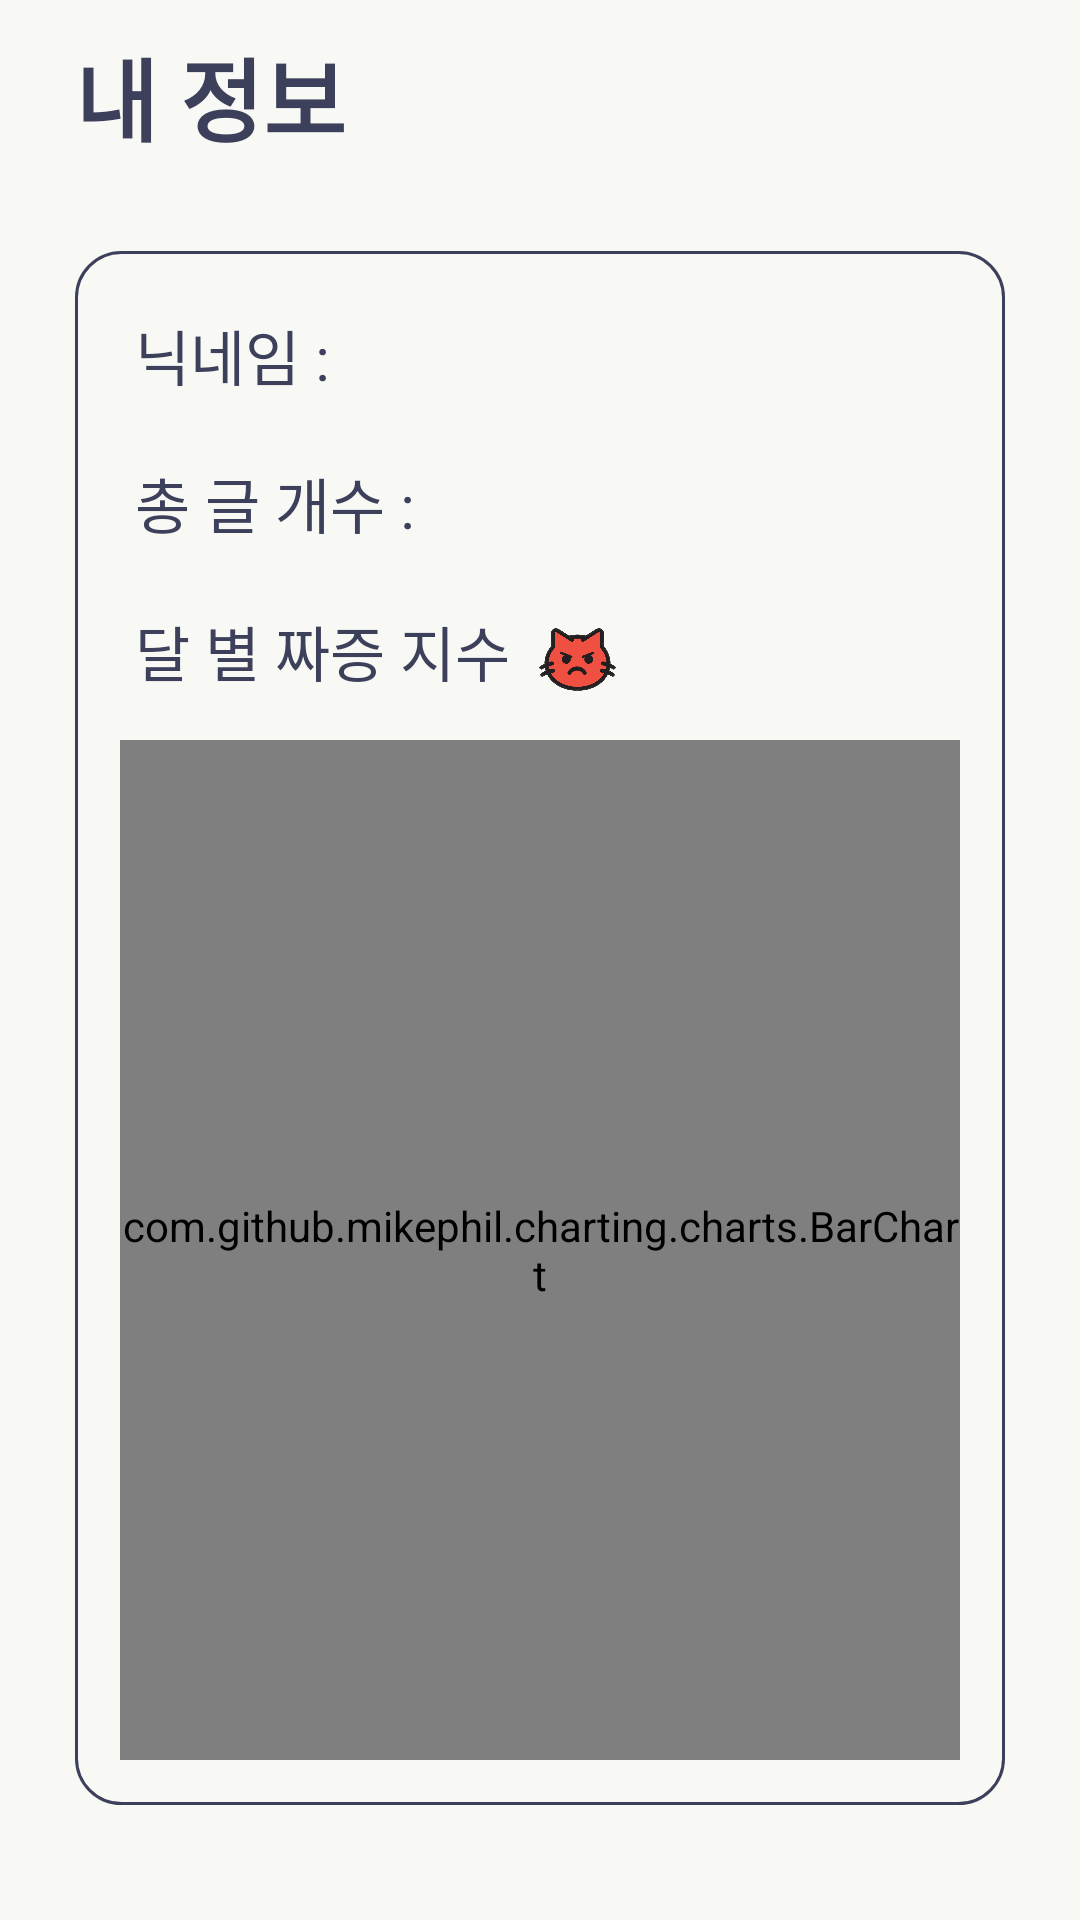

Android layout source for this screen:
<!-- AndroidManifest.xml: application theme Theme.Angry_Diary -->
<!-- res/layout/fragment_mypage.xml -->
<?xml version="1.0" encoding="utf-8"?>
<androidx.drawerlayout.widget.DrawerLayout xmlns:android="http://schemas.android.com/apk/res/android"
    xmlns:app="http://schemas.android.com/apk/res-auto"
    xmlns:tools="http://schemas.android.com/tools"
    android:id="@+id/drawer_layout"
    android:layout_width="match_parent"
    android:layout_height="match_parent"
    tools:openDrawer="end">

    <androidx.constraintlayout.widget.ConstraintLayout
        android:layout_width="match_parent"
        android:layout_height="match_parent"
        tools:context=".ui.home.MainActivity">

        <TextView
            android:id="@+id/myInfo"
            android:layout_width="wrap_content"
            android:layout_height="wrap_content"
            android:layout_marginStart="25dp"
            android:layout_marginTop="10dp"
            android:text="@string/myinfo"
            android:textColor="@color/darkBlue"
            android:textSize="30sp"
            android:textStyle="bold"
            app:layout_constraintStart_toStartOf="parent"
            app:layout_constraintTop_toTopOf="parent" />


        <ImageView
            android:id="@+id/drawer_button"
            android:layout_width="40dp"
            android:layout_height="40dp"
            android:layout_marginEnd="25dp"
            android:src="@drawable/icon_menu"
            app:layout_constraintBottom_toBottomOf="@id/myInfo"
            app:layout_constraintEnd_toEndOf="parent"
            app:layout_constraintTop_toTopOf="@id/myInfo" />


        <androidx.constraintlayout.widget.ConstraintLayout
            android:id="@+id/layout"
            android:layout_width="match_parent"
            android:layout_height="0dp"
            android:layout_marginStart="25dp"
            android:layout_marginTop="30dp"
            android:layout_marginEnd="25dp"
            android:background="@drawable/all_round_corner_darkblue"
            app:layout_constraintStart_toStartOf="@id/myInfo"
            app:layout_constraintTop_toBottomOf="@id/myInfo">

            <TextView
                android:id="@+id/name"
                android:layout_width="wrap_content"
                android:layout_height="wrap_content"
                android:layout_margin="20dp"
                android:text="@string/name"
                android:textColor="@color/darkBlue"
                android:textSize="20sp"
                app:layout_constraintStart_toStartOf="parent"
                app:layout_constraintTop_toTopOf="parent" />

            <TextView
                android:id="@+id/username_tv"
                android:layout_width="wrap_content"
                android:layout_height="wrap_content"
                android:layout_marginStart="10dp"
                android:text=""
                android:textColor="@color/darkBlue"
                android:textSize="20sp"
                app:layout_constraintStart_toEndOf="@id/name"
                app:layout_constraintTop_toTopOf="@id/name" />

            <TextView
                android:id="@+id/cnt"
                android:layout_width="wrap_content"
                android:layout_height="wrap_content"
                android:layout_margin="20dp"
                android:text="@string/cnt"
                android:textColor="@color/darkBlue"
                android:textSize="20sp"
                app:layout_constraintStart_toStartOf="parent"
                app:layout_constraintTop_toBottomOf="@id/name" />

            <TextView
                android:id="@+id/usercount_tv"
                android:layout_width="wrap_content"
                android:layout_height="wrap_content"
                android:layout_marginStart="10dp"
                android:text=""
                android:textColor="@color/darkBlue"
                android:textSize="20sp"
                app:layout_constraintStart_toEndOf="@id/cnt"
                app:layout_constraintTop_toTopOf="@id/cnt" />

            <TextView
                android:id="@+id/angry"
                android:layout_width="wrap_content"
                android:layout_height="wrap_content"
                android:layout_margin="20dp"
                android:text="@string/monthangry"
                android:textColor="@color/darkBlue"
                android:textSize="20sp"
                app:layout_constraintStart_toStartOf="parent"
                app:layout_constraintTop_toBottomOf="@id/cnt" />

            <androidx.appcompat.widget.AppCompatImageView
                android:layout_width="35dp"
                android:layout_height="35dp"
                android:layout_marginStart="5dp"
                android:src="@drawable/icon_angry_cat"
                app:layout_constraintStart_toEndOf="@+id/angry"
                app:layout_constraintTop_toTopOf="@id/angry" />

            <com.github.mikephil.charting.charts.BarChart
                android:id="@+id/chart"
                android:layout_width="match_parent"
                android:layout_height="340dp"
                android:layout_margin="15dp"
                app:layout_constraintBottom_toBottomOf="parent"
                app:layout_constraintTop_toBottomOf="@id/angry" />


        </androidx.constraintlayout.widget.ConstraintLayout>

    </androidx.constraintlayout.widget.ConstraintLayout>

    <com.google.android.material.navigation.NavigationView
        android:id="@+id/nav_view"
        android:layout_width="wrap_content"
        android:layout_height="match_parent"
        android:layout_gravity="end"
        android:backgroundTint="@color/redWhite"
        app:headerLayout="@layout/item_drawer_header"
        app:menu="@menu/drawer_menu" />

</androidx.drawerlayout.widget.DrawerLayout>
<!-- res/layout/item_drawer_header.xml (included above) -->
<?xml version="1.0" encoding="utf-8"?>
<androidx.constraintlayout.widget.ConstraintLayout xmlns:android="http://schemas.android.com/apk/res/android"
    xmlns:app="http://schemas.android.com/apk/res-auto"
    android:layout_width="match_parent"
    android:layout_height="wrap_content"
    android:background="@color/littleGreen"
    android:padding="20dp">


    <androidx.appcompat.widget.AppCompatImageView
        android:id="@+id/setting"
        android:layout_width="60dp"
        android:layout_height="60dp"
        android:layout_margin="10dp"
        android:src="@drawable/setting_icon"
        app:layout_constraintStart_toStartOf="parent"
        app:layout_constraintTop_toTopOf="parent" />

    <TextView
        android:layout_width="wrap_content"
        android:layout_height="wrap_content"
        android:layout_marginStart="25dp"
        android:text="@string/setting"
        android:textColor="@color/black"
        android:textSize="30sp"
        android:textStyle="bold"
        app:layout_constraintBottom_toBottomOf="parent"
        app:layout_constraintStart_toEndOf="@id/setting"
        app:layout_constraintTop_toTopOf="parent" />

</androidx.constraintlayout.widget.ConstraintLayout>
<!-- resources referenced by this layout -->
<resources>
  <color name="black">#FF000000</color>
  <color name="darkBlue">#3d405b</color>
  <color name="littleGreen">#81b29a</color>
  <color name="redWhite">#F8F8F5</color>
  <!-- drawable all_round_corner_darkblue (drawable) -->
  <?xml version="1.0" encoding="utf-8"?>
  <shape android:shape="rectangle"
      xmlns:android="http://schemas.android.com/apk/res/android">
  
      <corners android:radius="15dp" />
      <solid android:color="@color/redWhite"/>
      <stroke
          android:width="1dp"
          android:color="@color/darkBlue"/>
  
  </shape>
  <!-- drawable icon_angry_cat: png bitmap (drawable, 42287 bytes) -->
  <string name="cnt">총 글 개수 : </string>
  <string name="monthangry">달 별 짜증 지수</string>
  <string name="myinfo">내 정보</string>
  <string name="name">닉네임 : </string>
  <string name="setting">Setting</string>
  <style name="Theme.Angry_Diary" parent="Theme.MaterialComponents.DayNight.DarkActionBar">
          <item name="windowNoTitle">true</item> // 타이틀바 없애기
          <item name="windowActionBar">false</item>
  
          <item name="colorPrimary">@color/darkBlue</item>
          <item name="colorPrimaryVariant">@color/orange</item>
          <item name="colorOnPrimary">@color/redWhite</item>
          <item name="android:windowBackground">?attr/colorOnPrimary</item>  // 배경
          
  
          <item name="android:statusBarColor">?attr/colorOnPrimary</item>  // 상태바 배경
          <item name="android:windowLightStatusBar">true</item>  // 상태바 글자
          
      </style>
  <color name="orange">#EE6C4D</color>
</resources>
